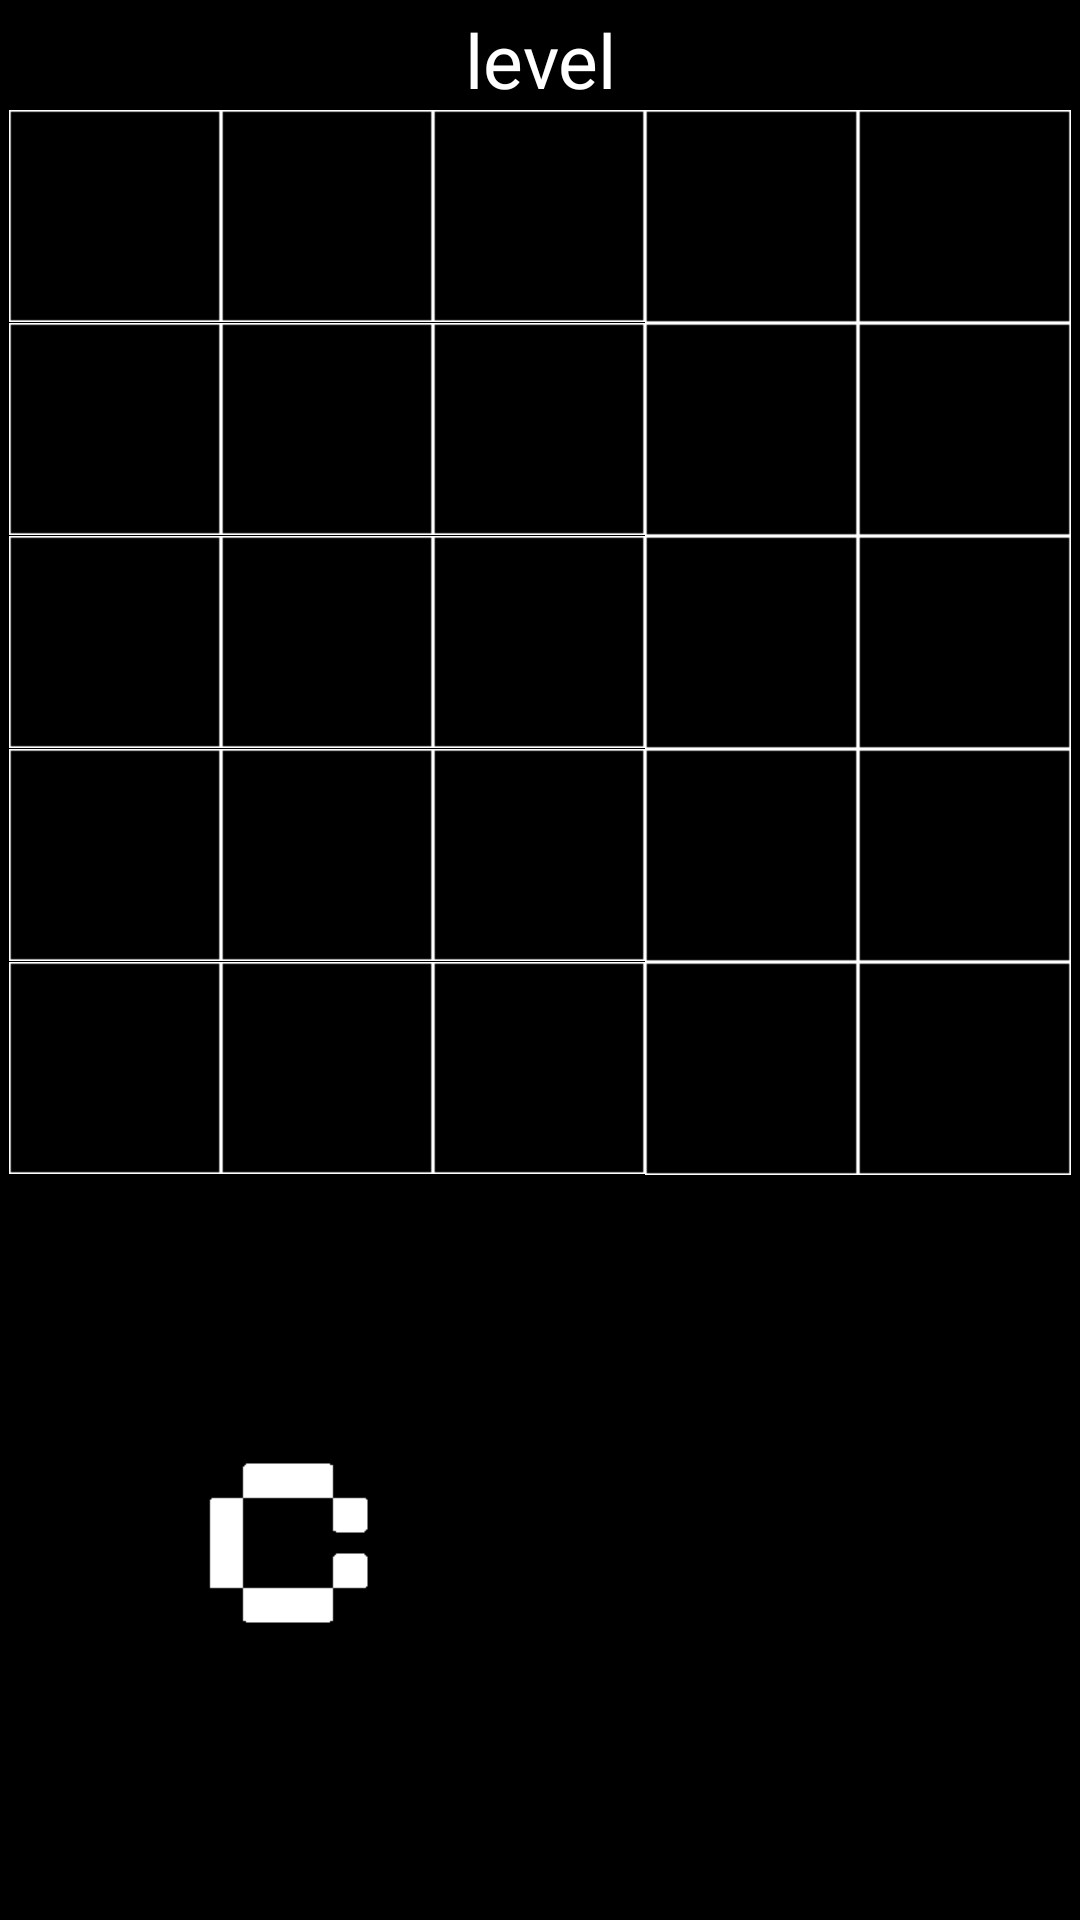

Here is an Android app screen rendered from its layout file. Give the layout XML and the strings, colors and styles it references.
<!-- AndroidManifest.xml: application theme Theme.AppCompat.Light.NoActionBar.FullScreen -->
<!-- res/layout/activity_in_game_five.xml -->
<LinearLayout xmlns:android="http://schemas.android.com/apk/res/android"
    xmlns:tools="http://schemas.android.com/tools" android:layout_width="match_parent"
    android:layout_height="match_parent" android:paddingLeft="3dp"
    android:paddingRight="3dp"
    android:paddingTop="3dp"
    android:paddingBottom="3dp"
    android:orientation="vertical"
    android:background="@android:color/black"
    tools:context="com.integraloftan.justin.puzzlegame.InGameFive">

    <TextView
        android:text="@string/level"
        android:gravity="center"
        android:textSize="25sp"
        android:textColor="@android:color/white"
        android:id="@+id/level"
        android:layout_width="match_parent"
        android:layout_height="wrap_content" />

    <LinearLayout
        android:layout_width="match_parent"
        android:orientation="horizontal"
        android:layout_height="wrap_content">
        <ImageView
            android:id="@+id/i00"
            android:layout_weight="1"
            android:adjustViewBounds="true"
            android:src="@drawable/blank6"
            android:layout_width="wrap_content"
            android:layout_height="wrap_content" />
        <ImageView
            android:id="@+id/i10"
            android:layout_weight="1"
            android:adjustViewBounds="true"
            android:src="@drawable/blank6"
            android:layout_width="wrap_content"
            android:layout_height="wrap_content" />
        <ImageView
            android:id="@+id/i20"
            android:layout_weight="1"
            android:adjustViewBounds="true"
            android:src="@drawable/blank6"
            android:layout_width="wrap_content"
            android:layout_height="wrap_content" />
        <ImageView
            android:id="@+id/i30"
            android:layout_weight="1"
            android:adjustViewBounds="true"
            android:src="@drawable/blank6"
            android:layout_width="wrap_content"
            android:layout_height="wrap_content" />
        <ImageView
            android:id="@+id/i40"
            android:layout_weight="1"
            android:adjustViewBounds="true"
            android:src="@drawable/blank6"
            android:layout_width="wrap_content"
            android:layout_height="wrap_content" />
    </LinearLayout>

    <LinearLayout
        android:layout_width="match_parent"
        android:orientation="horizontal"
        android:layout_height="wrap_content">
        <ImageView
            android:id="@+id/i01"
            android:layout_weight="1"
            android:adjustViewBounds="true"
            android:src="@drawable/blank6"
            android:layout_width="wrap_content"
            android:layout_height="wrap_content" />
        <ImageView
            android:id="@+id/i11"
            android:layout_weight="1"
            android:adjustViewBounds="true"
            android:src="@drawable/blank6"
            android:layout_width="wrap_content"
            android:layout_height="wrap_content" />
        <ImageView
            android:id="@+id/i21"
            android:layout_weight="1"
            android:adjustViewBounds="true"
            android:src="@drawable/blank6"
            android:layout_width="wrap_content"
            android:layout_height="wrap_content" />
        <ImageView
            android:id="@+id/i31"
            android:layout_weight="1"
            android:adjustViewBounds="true"
            android:src="@drawable/blank6"
            android:layout_width="wrap_content"
            android:layout_height="wrap_content" />
        <ImageView
            android:id="@+id/i41"
            android:layout_weight="1"
            android:adjustViewBounds="true"
            android:src="@drawable/blank6"
            android:layout_width="wrap_content"
            android:layout_height="wrap_content" />
    </LinearLayout>

    <LinearLayout
        android:layout_width="match_parent"
        android:orientation="horizontal"
        android:layout_height="wrap_content">
        <ImageView
            android:id="@+id/i02"
            android:layout_weight="1"
            android:adjustViewBounds="true"
            android:src="@drawable/blank6"
            android:layout_width="wrap_content"
            android:layout_height="wrap_content" />
        <ImageView
            android:id="@+id/i12"
            android:layout_weight="1"
            android:adjustViewBounds="true"
            android:src="@drawable/blank6"
            android:layout_width="wrap_content"
            android:layout_height="wrap_content" />
        <ImageView
            android:id="@+id/i22"
            android:layout_weight="1"
            android:adjustViewBounds="true"
            android:src="@drawable/blank6"
            android:layout_width="wrap_content"
            android:layout_height="wrap_content" />
        <ImageView
            android:id="@+id/i32"
            android:layout_weight="1"
            android:adjustViewBounds="true"
            android:src="@drawable/blank6"
            android:layout_width="wrap_content"
            android:layout_height="wrap_content" />
        <ImageView
            android:id="@+id/i42"
            android:layout_weight="1"
            android:adjustViewBounds="true"
            android:src="@drawable/blank6"
            android:layout_width="wrap_content"
            android:layout_height="wrap_content" />
    </LinearLayout>

    <LinearLayout
        android:layout_width="match_parent"
        android:orientation="horizontal"
        android:layout_height="wrap_content">
        <ImageView
            android:id="@+id/i03"
            android:layout_weight="1"
            android:adjustViewBounds="true"
            android:src="@drawable/blank6"
            android:layout_width="wrap_content"
            android:layout_height="wrap_content" />
        <ImageView
            android:id="@+id/i13"
            android:layout_weight="1"
            android:adjustViewBounds="true"
            android:src="@drawable/blank6"
            android:layout_width="wrap_content"
            android:layout_height="wrap_content" />
        <ImageView
            android:id="@+id/i23"
            android:layout_weight="1"
            android:adjustViewBounds="true"
            android:src="@drawable/blank6"
            android:layout_width="wrap_content"
            android:layout_height="wrap_content" />
        <ImageView
            android:id="@+id/i33"
            android:layout_weight="1"
            android:adjustViewBounds="true"
            android:src="@drawable/blank6"
            android:layout_width="wrap_content"
            android:layout_height="wrap_content" />
        <ImageView
            android:id="@+id/i43"
            android:layout_weight="1"
            android:adjustViewBounds="true"
            android:src="@drawable/blank6"
            android:layout_width="wrap_content"
            android:layout_height="wrap_content" />
    </LinearLayout>

    <LinearLayout
        android:layout_width="match_parent"
        android:orientation="horizontal"
        android:layout_height="wrap_content">
        <ImageView
            android:id="@+id/i04"
            android:layout_weight="1"
            android:adjustViewBounds="true"
            android:src="@drawable/blank6"
            android:layout_width="wrap_content"
            android:layout_height="wrap_content" />
        <ImageView
            android:id="@+id/i14"
            android:layout_weight="1"
            android:adjustViewBounds="true"
            android:src="@drawable/blank6"
            android:layout_width="wrap_content"
            android:layout_height="wrap_content" />
        <ImageView
            android:id="@+id/i24"
            android:layout_weight="1"
            android:adjustViewBounds="true"
            android:src="@drawable/blank6"
            android:layout_width="wrap_content"
            android:layout_height="wrap_content" />
        <ImageView
            android:id="@+id/i34"
            android:layout_weight="1"
            android:adjustViewBounds="true"
            android:src="@drawable/blank6"
            android:layout_width="wrap_content"
            android:layout_height="wrap_content" />
        <ImageView
            android:id="@+id/i44"
            android:layout_weight="1"
            android:adjustViewBounds="true"
            android:src="@drawable/blank6"
            android:layout_width="wrap_content"
            android:layout_height="wrap_content" />
    </LinearLayout>

    <HorizontalScrollView
        android:layout_width="match_parent"
        android:overScrollMode="never"
        android:scrollbars="none"
        android:layout_height="match_parent">

        <LinearLayout
            android:layout_width="match_parent"
            android:orientation="horizontal"
            android:layout_height="match_parent">

            <ImageView
                android:id="@+id/piece1"
                android:paddingLeft="3dp"
                android:paddingRight="3dp"
                android:layout_width="wrap_content"
                android:layout_height="match_parent" />

            <ImageView
                android:id="@+id/piece2"
                android:paddingLeft="3dp"
                android:paddingRight="3dp"
                android:layout_width="wrap_content"
                android:layout_height="match_parent" />

            <ImageView
                android:id="@+id/piece3"
                android:paddingLeft="3dp"
                android:paddingRight="3dp"
                android:layout_width="wrap_content"
                android:layout_height="match_parent" />

            <ImageView
                android:id="@+id/piece4"
                android:paddingLeft="3dp"
                android:paddingRight="3dp"
                android:layout_width="wrap_content"
                android:layout_height="match_parent" />

            <ImageView
                android:id="@+id/piece5"
                android:paddingLeft="3dp"
                android:paddingRight="3dp"
                android:layout_width="wrap_content"
                android:layout_height="match_parent" />

            <ImageView
                android:id="@+id/piece6"
                android:paddingLeft="3dp"
                android:paddingRight="3dp"
                android:layout_width="wrap_content"
                android:layout_height="match_parent" />

            <ImageView
                android:id="@+id/piece7"
                android:paddingLeft="3dp"
                android:paddingRight="3dp"
                android:layout_width="wrap_content"
                android:layout_height="match_parent" />

            <ImageView
                android:id="@+id/piece8"
                android:paddingLeft="3dp"
                android:paddingRight="3dp"
                android:layout_width="wrap_content"
                android:layout_height="match_parent" />

            <ImageView
                android:id="@+id/piece9"
                android:paddingLeft="3dp"
                android:paddingRight="3dp"
                android:layout_width="wrap_content"
                android:layout_height="match_parent" />

            <ImageView
                android:id="@+id/piece10"
                android:paddingLeft="3dp"
                android:paddingRight="3dp"
                android:layout_width="wrap_content"
                android:layout_height="match_parent" />

            <ImageView
                android:id="@+id/clear5"
                android:src="@drawable/clear"
                android:paddingLeft="3dp"
                android:paddingRight="3dp"
                android:layout_width="wrap_content"
                android:layout_height="match_parent" />

        </LinearLayout>

    </HorizontalScrollView>

</LinearLayout>
<!-- resources referenced by this layout -->
<resources>
  <!-- drawable blank6: png bitmap (drawable-xhdpi, 357 bytes) -->
  <!-- drawable clear: png bitmap (drawable-xhdpi, 746 bytes) -->
  <string name="level">level</string>
  <style name="Theme.AppCompat.Light.NoActionBar.FullScreen" parent="@style/Theme.AppCompat.Light">
          <item name="android:windowNoTitle">true</item>
          <item name="windowActionBar">false</item>
          <item name="android:windowFullscreen">true</item>
          <item name="android:windowContentOverlay">@null</item>
          <item name="android:windowAnimationStyle">@null</item>
      </style>
</resources>
